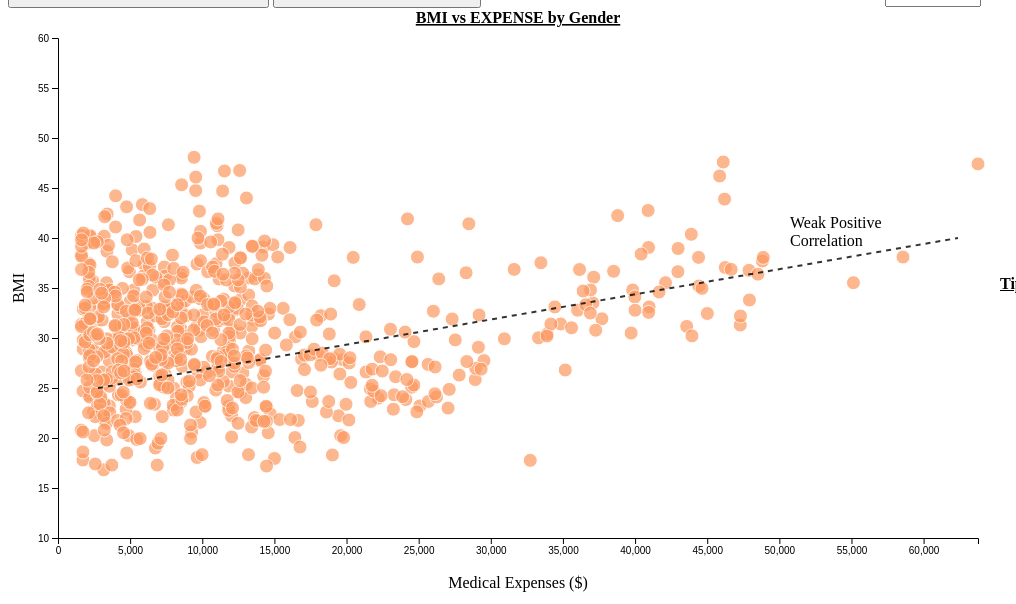
D3 v4 page, settled after 480 driven frames (8 s of simulated time); the page loaded 1 data file(s).



    var margin = { top: 30, right: 30, bottom: 70, left: 50 },
        width = 1000 - margin.left - margin.right,
        height = 600 - margin.top - margin.bottom;

    var svg = d3.select("#my_dataviz")
        .append("svg")
        .attr("width", width + margin.left + margin.right)
        .attr("height", height + margin.top + margin.bottom)
        .append("g")
        .attr("transform",
            "translate(" + margin.left + "," + margin.top + ")");

    d3.csv("./data/insurance.csv", function (data) {

        var allGroup = d3.map(data, function (d) { return (d.sex) }).keys()

        // add the options
        d3.select("#selectButton")
            .selectAll('myOptions')
            .data(allGroup)
            .enter()
            .append('option')
            .text(function (d) { return d; }) 
            .attr("value", function (d) { return d; }) 

        // Add X 
        var x = d3.scaleLinear()
            .domain([0, d3.max(data, function (d) { return +d.charges })])
            .range([0, width]);
        svg.append("g")
            .attr("transform", "translate(0," + height + ")")
            .call(d3.axisBottom(x));

        // Add Y 
        var y = d3.scaleLinear()
            .domain([10, 60])
            .range([height, 0]);
        svg.append("g")
            .call(d3.axisLeft(y));

        // text label for x 
        svg.append("text")
            .attr("transform",
                "translate(" + (width / 2) + " ," +
                (height + margin.top + 20) + ")")
            .style("text-anchor", "middle")
            .text("Medical Expenses ($)");
        // text label for y 
        svg.append("text")
            .attr("transform", "rotate(-90)")
            .attr("y", 0 - margin.left)
            .attr("x", 0 - (height / 2))
            .attr("dy", "1em")
            .style("text-anchor", "middle")
            .text("BMI");

        svg.append("text")
            .attr("x", (width / 2))
            .attr("y", -15)
            .attr("text-anchor", "middle")
            .style("font-size", "16px")
            .style("text-decoration", "underline")
            .style("font-weight", "bold")
            .text("BMI vs EXPENSE by Gender");


        var tooltip = d3.select("#my_dataviz")
            .append("div")
            .style("opacity", 0)
            .attr("class", "tooltip")
            .style("background-color", "white")
            .style("border", "solid")
            .style("border-width", "1px")
            .style("border-radius", "30px")
            .style("padding", "10px");

        var mouseover = function (d) {
            d3.select(this)
                .style("fill", "red");

            tooltip
                .style("opacity", 1);
        };

        var mousemove = function (d) {
            tooltip
                .html("<span style='font-weight: bold;text-decoration: underline;'>Medical Expenses:</span> $" + d.charges + "     <span style='font-weight: bold;text-decoration:underline;'>BMI:</span>" + " " + d.bmi)
                .style("left", (d3.mouse(this)[0] + 90) + "px")
                .style("top", (d3.mouse(this)[1]) + "px");
        };

        var mouseleave = function (d) {
            d3.select(this)
                .style("fill", "#fc9961");

            tooltip
                .transition()
                .duration(200)
                .style("opacity", 0);
        };

        var dataFilter = data.filter(function (d) { return d.sex == allGroup[0]; });

        svg.append('g')
            .selectAll("dot")
            .data(dataFilter)
            .enter()
            .append("circle")
            .attr("cx", function (d) { return x(d.charges); })
            .attr("cy", function (d) { return y(d.bmi); })
            .attr("r", 7)
            .style("fill", "#fc9961")
            .style("opacity", 0.7)
            .style("stroke", "white")
            .on("mouseover", mouseover)
            .on("mousemove", mousemove)
            .on("mouseleave", mouseleave);


        function addStraightLine(m, b) {
            var y1 = m * 0 + b;
            var y2 = m * d3.max(data, function (d) { return +d.charges; }) + b;

            svg.append("line")
                .attr("x1", 40)
                .attr("x2", 900)
                .attr("y1", 350)
                .attr("y2", 200)
                .attr("stroke", "black")
                .attr("stroke-width", 2)
                .attr("stroke-dasharray", "5, 5")
                .attr("stroke-opacity", 0.8);
        }


        addStraightLine(0.005, 500);

        function update(selectedGroup) {

            svg.selectAll("*").remove();

            var dataFilter = data.filter(function (d) { return d.sex == selectedGroup })

            var x = d3.scaleLinear()
                .domain([0, d3.max(data, function (d) { return +d.charges })])
                .range([0, width]);
            svg.append("g")
                .attr("transform", "translate(0," + height + ")")
                .call(d3.axisBottom(x));

            var y = d3.scaleLinear()
                .domain([10, 60])
                .range([height, 0]);
            svg.append("g")
                .call(d3.axisLeft(y));


            svg.append('g')
                .selectAll("dot")
                .data(dataFilter)
                .enter()
                .append("circle")
                .attr("cx", function (d) { return x(d.charges); })
                .attr("cy", function (d) { return y(d.bmi); })
                .attr("r", 7)
                .style("fill", "#fc9961")
                .style("opacity", 0.7)
                .style("stroke", "white")
                .on("mouseover", mouseover)
                .on("mousemove", mousemove)
                .on("mouseleave", mouseleave)

            svg.append("text")
                .attr("transform",
                    "translate(" + (width / 2) + " ," +
                    (height + margin.top + 20) + ")")
                .style("text-anchor", "middle")
                .text("Medical Expenses ($)");
            svg.append("text")
                .attr("transform", "rotate(-90)")
                .attr("y", 0 - margin.left)
                .attr("x", 0 - (height / 2))
                .attr("dy", "1em")
                .style("text-anchor", "middle")
                .text("BMI");
            svg.append("text")
                .attr("x", (width / 2))
                .attr("y", -15)
                .attr("text-anchor", "middle")
                .style("font-size", "16px")
                .style("text-decoration", "underline")
                .style("font-weight", "bold")
                .text("BMI vs EXPENSE by Gender");


            function addStraightLine(m, b) {
                var y1 = m * 0 + b;
                var y2 = m * d3.max(data, function (d) { return +d.charges; }) + b;

                svg.append("line")
                    .attr("x1", 40)
                    .attr("x2", 900)
                    .attr("y1", 350)
                    .attr("y2", 200)
                    .attr("stroke", "black")
                    .attr("stroke-width", 2)
                    .attr("stroke-dasharray", "5, 5")
                    .attr("stroke-opacity", 0.8);
            }


            addStraightLine(0.005, 500);

        }

        d3.select("#selectButton").on("change", function (d) {
            var selectedOption = d3.select(this).property("value")
            update(selectedOption)
        })


    });



### data: data/insurance.csv
age, sex, bmi, children, smoker, region, charges
19, Female, 27.9, 0, yes, southwest, 16885
18, Male, 33.77, 1, no, southeast, 1726
28, Male, 33, 3, no, southeast, 4449
33, Male, 22.7, 0, no, northwest, 21984
32, Male, 28.88, 0, no, northwest, 3867
31, Female, 25.74, 0, no, southeast, 3757
46, Female, 33.44, 1, no, southeast, 8241
37, Female, 27.74, 3, no, northwest, 7282
37, Male, 29.83, 2, no, northeast, 6406
60, Female, 25.84, 0, no, northwest, 28923
25, Male, 26.22, 0, no, northeast, 2721
62, Female, 26.29, 0, yes, southeast, 27809
23, Male, 34.4, 0, no, southwest, 1827
56, Female, 39.82, 0, no, southeast, 11091
27, Male, 42.13, 0, yes, southeast, 39612
19, Male, 24.6, 1, no, southwest, 1837
52, Female, 30.78, 1, no, northeast, 10797
23, Male, 23.84, 0, no, northeast, 2395
56, Male, 40.3, 0, no, southwest, 10602
30, Male, 35.3, 0, yes, southwest, 36837
60, Female, 36.01, 0, no, northeast, 13229
30, Female, 32.4, 1, no, southwest, 4150
18, Male, 34.1, 0, no, southeast, 1137
34, Female, 31.92, 1, yes, northeast, 37702
37, Male, 28.02, 2, no, northwest, 6204
59, Female, 27.72, 3, no, southeast, 14001
63, Female, 23.09, 0, no, northeast, 14452
55, Female, 32.77, 2, no, northwest, 12269
23, Male, 17.39, 1, no, northwest, 2775
31, Male, 36.3, 2, yes, southwest, 38711
22, Male, 35.6, 0, yes, southwest, 35586
18, Female, 26.32, 0, no, northeast, 2198
19, Female, 28.6, 5, no, southwest, 4688
63, Male, 28.31, 0, no, northwest, 13770
28, Male, 36.4, 1, yes, southwest, 51195
19, Male, 20.43, 0, no, northwest, 1625
62, Female, 32.97, 3, no, northwest, 15612
26, Male, 20.8, 0, no, southwest, 2302
35, Male, 36.67, 1, yes, northeast, 39774
60, Male, 39.9, 0, yes, southwest, 48173
24, Female, 26.6, 0, no, northeast, 3046
31, Female, 36.63, 2, no, southeast, 4950
41, Male, 21.78, 1, no, southeast, 6272
37, Female, 30.8, 2, no, southeast, 6314
38, Male, 37.05, 1, no, northeast, 6080
55, Male, 37.3, 0, no, southwest, 20630
18, Female, 38.66, 2, no, northeast, 3393
28, Female, 34.77, 0, no, northwest, 3557
60, Female, 24.53, 0, no, southeast, 12630
36, Male, 35.2, 1, yes, southeast, 38709
18, Female, 35.62, 0, no, northeast, 2211
21, Female, 33.63, 2, no, northwest, 3580
48, Male, 28, 1, yes, southwest, 23568
36, Male, 34.43, 0, yes, southeast, 37743
40, Female, 28.69, 3, no, northwest, 8060
58, Male, 36.95, 2, yes, northwest, 47496
58, Female, 31.82, 2, no, northeast, 13607
18, Male, 31.68, 2, yes, southeast, 34303
53, Female, 22.88, 1, yes, southeast, 23245
34, Female, 37.34, 2, no, northwest, 5990
... 1,278 more rows